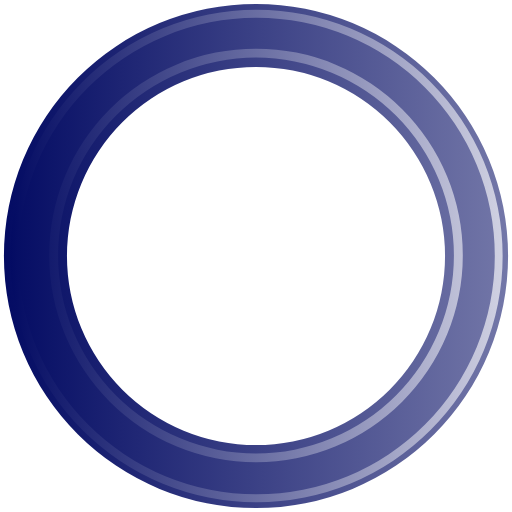
t = 0.00 s
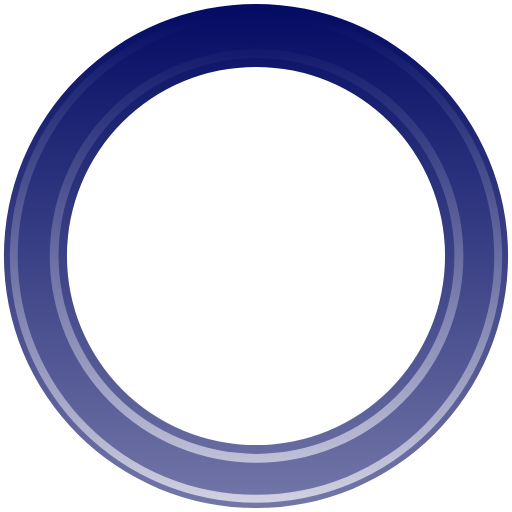
t = 0.40 s
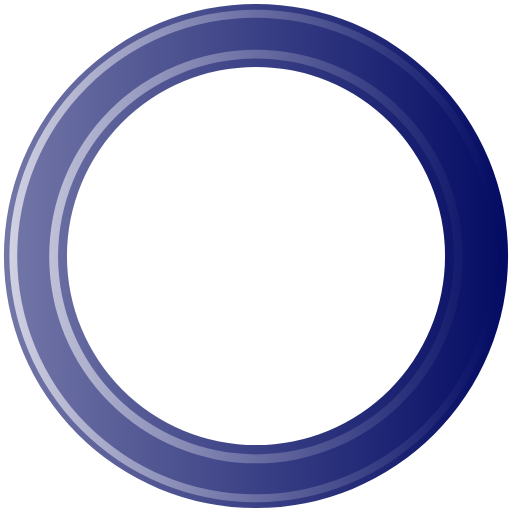
t = 0.80 s
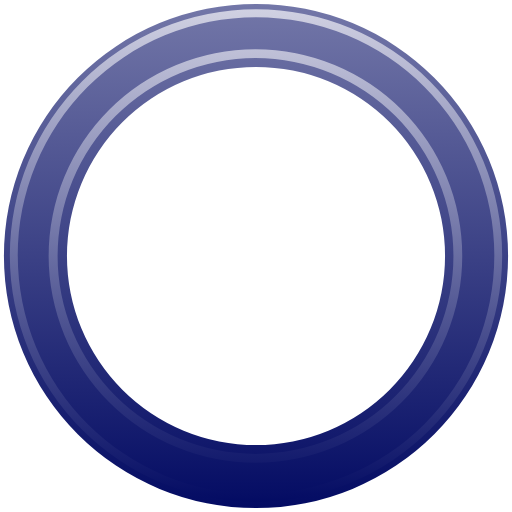
t = 1.20 s

The animated SVG that drew these frames (rendered in a browser with its animation timeline set to each time). Animation: 1 SMIL element (animateTransform=1); one cycle of 1.60 s, repeats indefinitely.

<?xml version="1.0" encoding="UTF-8" standalone="no"?><svg xmlns:svg="http://www.w3.org/2000/svg" xmlns="http://www.w3.org/2000/svg" xmlns:xlink="http://www.w3.org/1999/xlink" version="1.0" width="64px" height="64px" viewBox="0 0 128 128" xml:space="preserve"><g><linearGradient id="linear-gradient"><stop offset="0%" stop-color="#030b63"/><stop offset="100%" stop-color="#7377a8"/></linearGradient><linearGradient id="linear-gradient2"><stop offset="0%" stop-color="#030b63"/><stop offset="100%" stop-color="#d0d1e2"/></linearGradient><path d="M64 .98A63.02 63.02 0 1 1 .98 64 63.02 63.02 0 0 1 64 .98zm0 15.76A47.26 47.26 0 1 1 16.74 64 47.26 47.26 0 0 1 64 16.74z" fill-rule="evenodd" fill="url(#linear-gradient)"/><path d="M64.12 125.54A61.54 61.54 0 1 1 125.66 64a61.54 61.54 0 0 1-61.54 61.54zm0-121.1A59.57 59.57 0 1 0 123.7 64 59.57 59.57 0 0 0 64.1 4.43zM64 115.56a51.7 51.7 0 1 1 51.7-51.7 51.7 51.7 0 0 1-51.7 51.7zM64 14.4a49.48 49.48 0 1 0 49.48 49.48A49.48 49.48 0 0 0 64 14.4z" fill-rule="evenodd" fill="url(#linear-gradient2)"/><animateTransform attributeName="transform" type="rotate" from="0 64 64" to="360 64 64" dur="1600ms" repeatCount="indefinite"></animateTransform></g></svg>
